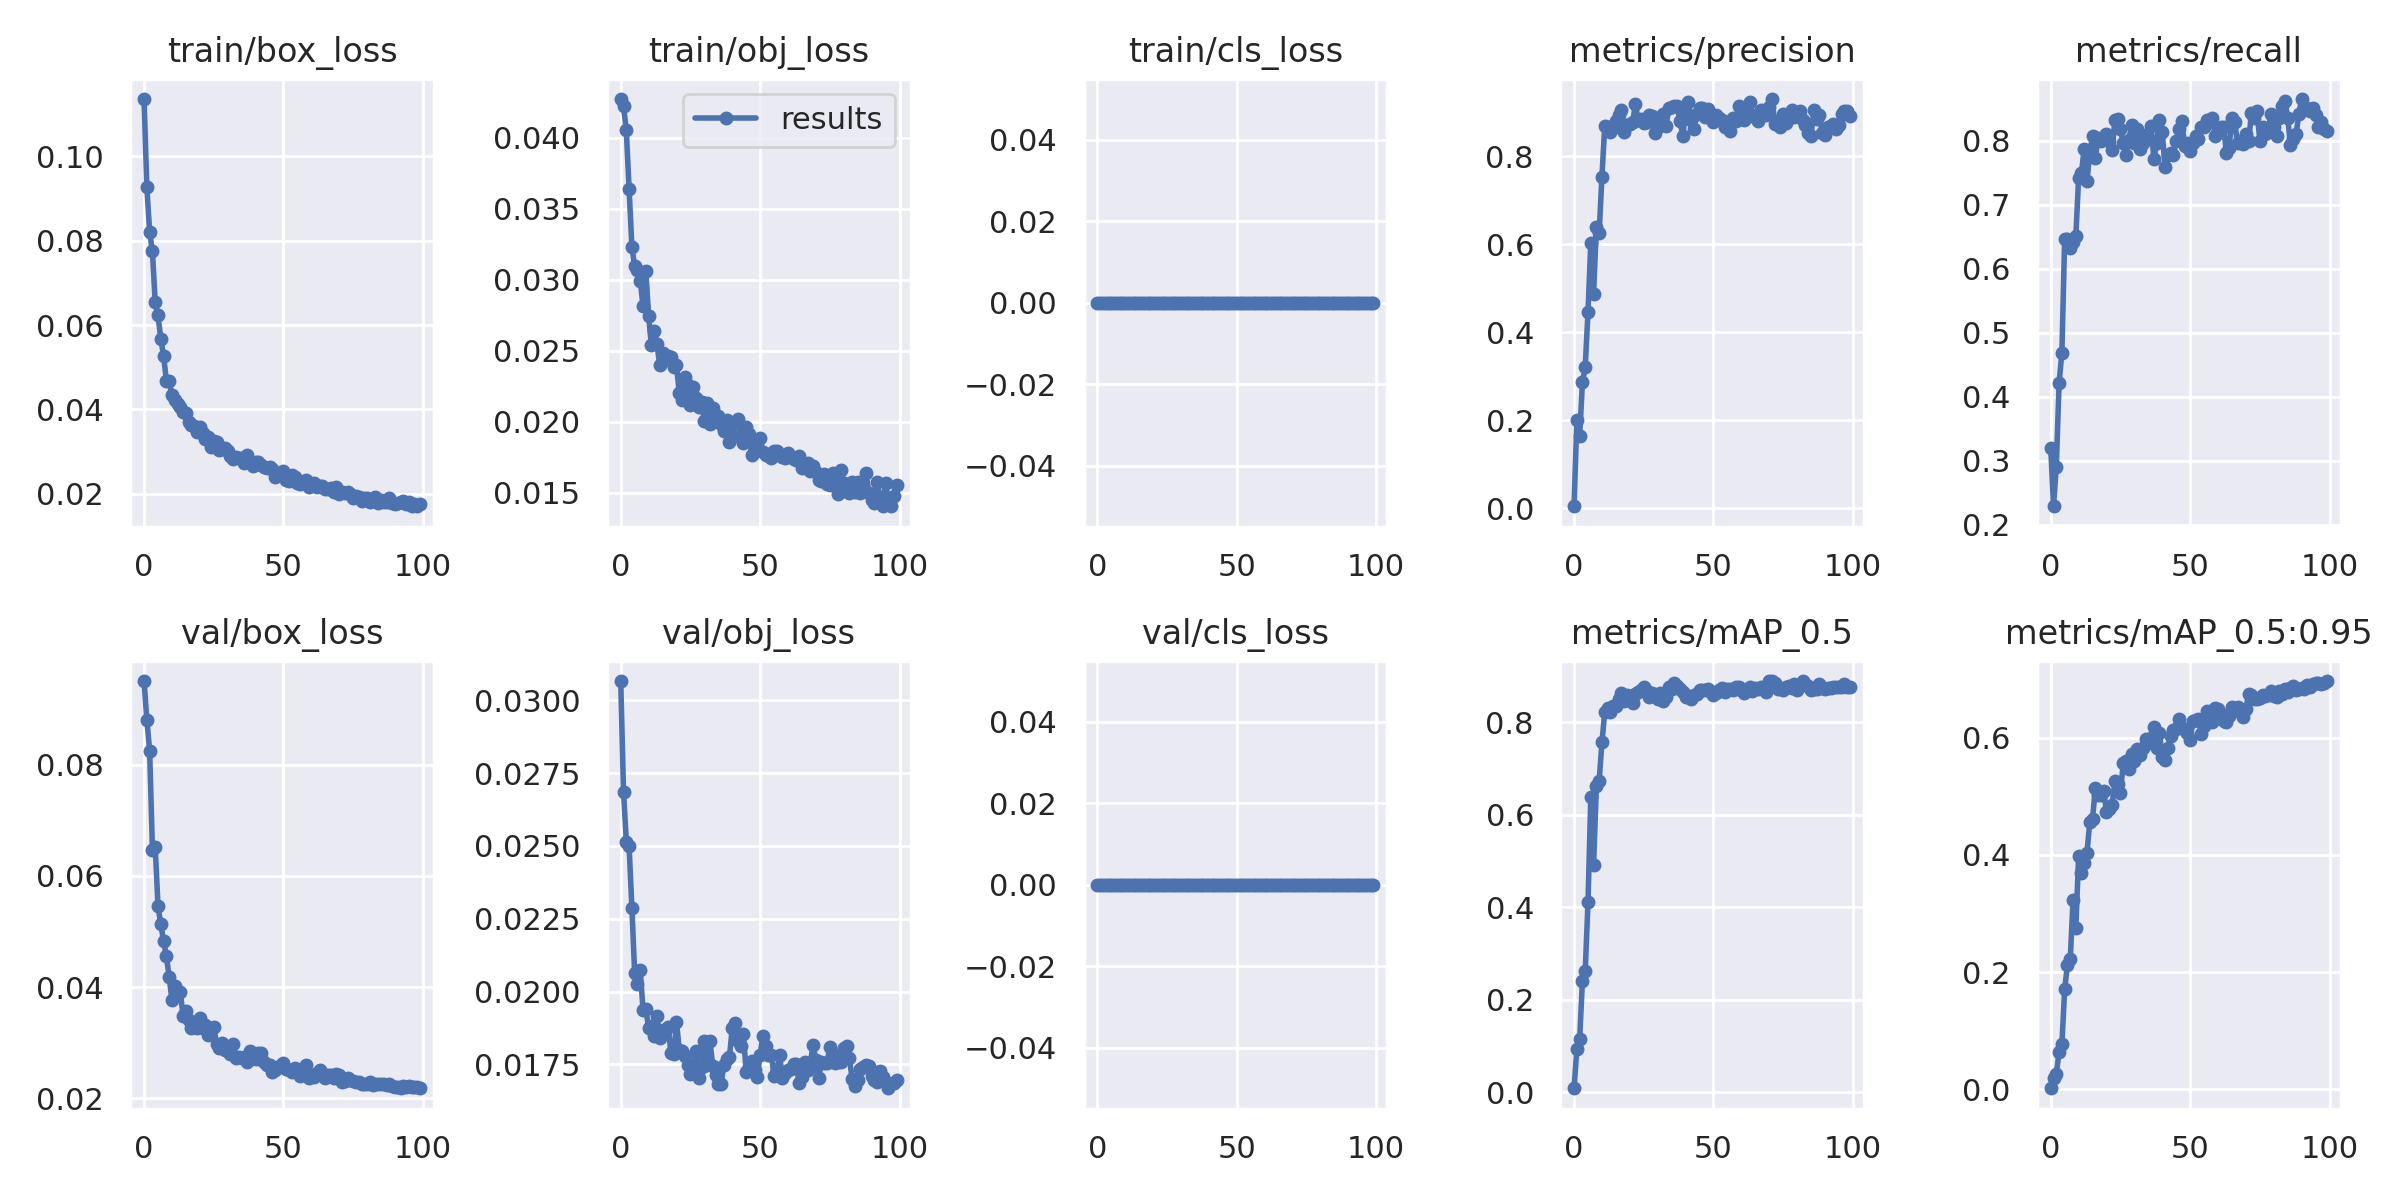

The file beside this chart, header and first rows:
epoch, train/box_loss, train/obj_loss, train/cls_loss, metrics/precision, metrics/recall, metrics/mAP_0.5, metrics/mAP_0.5:0.95, val/box_loss, val/obj_loss, val/cls_loss, x/lr0, x/lr1, x/lr2
0, 0.1136, 0.04273, 0, 0.004404, 0.32, 0.008861, 0.002094, 0.095, 0.03067, 0, 0.0706, 0.003267, 0.003267
1, 0.09272, 0.04223, 0, 0.1995, 0.2291, 0.09382, 0.01974, 0.08808, 0.02687, 0, 0.04054, 0.006535, 0.006535
2, 0.0821, 0.04052, 0, 0.1635, 0.2909, 0.1147, 0.02653, 0.08247, 0.02515, 0, 0.0104, 0.009737, 0.009737
3, 0.07748, 0.03642, 0, 0.2859, 0.4218, 0.2418, 0.06472, 0.0647, 0.02499, 0, 0.009703, 0.009703, 0.009703
4, 0.06539, 0.03232, 0, 0.3219, 0.4691, 0.2621, 0.07695, 0.06525, 0.02288, 0, 0.009703, 0.009703, 0.009703
5, 0.06229, 0.03096, 0, 0.4463, 0.6473, 0.4111, 0.1709, 0.05457, 0.02063, 0, 0.009604, 0.009604, 0.009604
6, 0.05672, 0.03071, 0, 0.6031, 0.6473, 0.6378, 0.2127, 0.05125, 0.02026, 0, 0.009505, 0.009505, 0.009505
7, 0.05275, 0.02994, 0, 0.4872, 0.6327, 0.4923, 0.2217, 0.04834, 0.02073, 0, 0.009406, 0.009406, 0.009406
8, 0.04686, 0.02813, 0, 0.6406, 0.6416, 0.6621, 0.3222, 0.04554, 0.01938, 0, 0.009307, 0.009307, 0.009307
9, 0.04663, 0.03063, 0, 0.6267, 0.6509, 0.674, 0.2753, 0.04186, 0.0194, 0, 0.009208, 0.009208, 0.009208
10, 0.04348, 0.02747, 0, 0.7543, 0.7418, 0.7569, 0.3973, 0.03765, 0.01876, 0, 0.009109, 0.009109, 0.009109
11, 0.04232, 0.02537, 0, 0.8693, 0.7496, 0.8221, 0.3697, 0.04017, 0.01882, 0, 0.00901, 0.00901, 0.00901
12, 0.0413, 0.02638, 0, 0.8678, 0.7876, 0.8321, 0.3863, 0.03899, 0.01847, 0, 0.008911, 0.008911, 0.008911
13, 0.04053, 0.02545, 0, 0.8563, 0.7366, 0.8222, 0.4038, 0.03914, 0.01916, 0, 0.008812, 0.008812, 0.008812
14, 0.03932, 0.02396, 0, 0.865, 0.7818, 0.8349, 0.4553, 0.03473, 0.01841, 0, 0.008713, 0.008713, 0.008713
15, 0.03913, 0.02487, 0, 0.8806, 0.8073, 0.8361, 0.4611, 0.03575, 0.01869, 0, 0.008614, 0.008614, 0.008614
16, 0.037, 0.02431, 0, 0.8948, 0.7736, 0.8516, 0.5143, 0.03415, 0.01865, 0, 0.008515, 0.008515, 0.008515
17, 0.03635, 0.02462, 0, 0.9058, 0.8043, 0.8634, 0.5024, 0.03264, 0.01879, 0, 0.008416, 0.008416, 0.008416
18, 0.03619, 0.02458, 0, 0.8546, 0.8, 0.8461, 0.5016, 0.03322, 0.0179, 0, 0.008317, 0.008317, 0.008317
19, 0.03472, 0.02384, 0, 0.8714, 0.8036, 0.86, 0.5084, 0.03267, 0.01785, 0, 0.008218, 0.008218, 0.008218
20, 0.03586, 0.02397, 0, 0.8746, 0.8115, 0.8488, 0.4724, 0.03447, 0.01896, 0, 0.008119, 0.008119, 0.008119
21, 0.03448, 0.02202, 0, 0.8776, 0.8, 0.8412, 0.4787, 0.03261, 0.018, 0, 0.00802, 0.00802, 0.00802
22, 0.03293, 0.02153, 0, 0.9185, 0.7854, 0.8621, 0.4856, 0.03318, 0.01794, 0, 0.007921, 0.007921, 0.007921
23, 0.03343, 0.02314, 0, 0.883, 0.8327, 0.867, 0.525, 0.03146, 0.0178, 0, 0.007822, 0.007822, 0.007822
24, 0.03118, 0.02256, 0, 0.8844, 0.8343, 0.8694, 0.5213, 0.03247, 0.01749, 0, 0.007723, 0.007723, 0.007723
25, 0.03245, 0.02116, 0, 0.8771, 0.8182, 0.8771, 0.5053, 0.03291, 0.01717, 0, 0.007624, 0.007624, 0.007624
26, 0.0322, 0.02242, 0, 0.8777, 0.7964, 0.8674, 0.5558, 0.02975, 0.01728, 0, 0.007525, 0.007525, 0.007525
27, 0.03037, 0.0217, 0, 0.8953, 0.7776, 0.8562, 0.5593, 0.02903, 0.01796, 0, 0.007426, 0.007426, 0.007426
28, 0.03055, 0.02102, 0, 0.8909, 0.8021, 0.8632, 0.5456, 0.02995, 0.01704, 0, 0.007327, 0.007327, 0.007327
29, 0.03079, 0.02136, 0, 0.8532, 0.8245, 0.8575, 0.5716, 0.0287, 0.01742, 0, 0.007228, 0.007228, 0.007228
30, 0.03016, 0.02002, 0, 0.867, 0.7964, 0.8502, 0.5607, 0.02913, 0.0183, 0, 0.007129, 0.007129, 0.007129
31, 0.02903, 0.02134, 0, 0.8826, 0.8182, 0.8643, 0.58, 0.02796, 0.01747, 0, 0.00703, 0.00703, 0.00703
32, 0.02823, 0.01986, 0, 0.8964, 0.787, 0.8464, 0.5694, 0.02983, 0.01829, 0, 0.006931, 0.006931, 0.006931
33, 0.02873, 0.02093, 0, 0.8691, 0.7966, 0.8558, 0.5827, 0.02725, 0.01746, 0, 0.006832, 0.006832, 0.006832
34, 0.02844, 0.02004, 0, 0.9101, 0.8098, 0.8757, 0.5978, 0.02745, 0.01715, 0, 0.006733, 0.006733, 0.006733
35, 0.02844, 0.02039, 0, 0.9133, 0.8039, 0.8716, 0.5912, 0.02723, 0.01683, 0, 0.006634, 0.006634, 0.006634
36, 0.02734, 0.01983, 0, 0.9151, 0.8227, 0.8856, 0.6, 0.02738, 0.01683, 0, 0.006535, 0.006535, 0.006535
37, 0.02921, 0.01935, 0, 0.9139, 0.7717, 0.8786, 0.6181, 0.02653, 0.01747, 0, 0.006436, 0.006436, 0.006436
38, 0.02749, 0.02013, 0, 0.8797, 0.7964, 0.8713, 0.5817, 0.02852, 0.01768, 0, 0.006337, 0.006337, 0.006337
39, 0.02657, 0.0186, 0, 0.8472, 0.8327, 0.8667, 0.6079, 0.02745, 0.01775, 0, 0.006238, 0.006238, 0.006238
40, 0.02762, 0.01897, 0, 0.8995, 0.8139, 0.8542, 0.5672, 0.02716, 0.01875, 0, 0.006139, 0.006139, 0.006139
41, 0.02747, 0.01991, 0, 0.9247, 0.7595, 0.8563, 0.5616, 0.02823, 0.01892, 0, 0.00604, 0.00604, 0.00604
42, 0.02672, 0.02016, 0, 0.8832, 0.7782, 0.8515, 0.582, 0.0281, 0.01829, 0, 0.005941, 0.005941, 0.005941
43, 0.02625, 0.01883, 0, 0.8616, 0.7818, 0.8594, 0.6032, 0.02653, 0.01815, 0, 0.005842, 0.005842, 0.005842
44, 0.0261, 0.01852, 0, 0.8957, 0.7782, 0.8611, 0.6131, 0.026, 0.01853, 0, 0.005743, 0.005743, 0.005743
45, 0.02641, 0.01964, 0, 0.9109, 0.8, 0.87, 0.6138, 0.02606, 0.01723, 0, 0.005644, 0.005644, 0.005644
46, 0.026, 0.01914, 0, 0.9112, 0.8182, 0.8696, 0.6317, 0.02468, 0.01741, 0, 0.005545, 0.005545, 0.005545
47, 0.02396, 0.01762, 0, 0.8908, 0.8307, 0.8696, 0.6164, 0.0251, 0.0176, 0, 0.005446, 0.005446, 0.005446
48, 0.02476, 0.0185, 0, 0.9067, 0.7927, 0.8719, 0.6153, 0.02556, 0.0173, 0, 0.005347, 0.005347, 0.005347
49, 0.02485, 0.01865, 0, 0.8886, 0.7964, 0.8656, 0.6081, 0.02601, 0.01707, 0, 0.005248, 0.005248, 0.005248
50, 0.02542, 0.01888, 0, 0.8779, 0.7845, 0.8595, 0.5964, 0.02631, 0.01784, 0, 0.005149, 0.005149, 0.005149
51, 0.02331, 0.01784, 0, 0.8943, 0.7964, 0.8633, 0.6281, 0.02519, 0.01849, 0, 0.00505, 0.00505, 0.00505
52, 0.02303, 0.01765, 0, 0.888, 0.8073, 0.8707, 0.6305, 0.02512, 0.01815, 0, 0.004951, 0.004951, 0.004951
53, 0.02439, 0.01775, 0, 0.8839, 0.8026, 0.8741, 0.6311, 0.02466, 0.01782, 0, 0.004852, 0.004852, 0.004852
54, 0.02406, 0.01744, 0, 0.8677, 0.8218, 0.8649, 0.6065, 0.02548, 0.01783, 0, 0.004753, 0.004753, 0.004753
55, 0.02249, 0.01793, 0, 0.8724, 0.8218, 0.8734, 0.6195, 0.02496, 0.01711, 0, 0.004654, 0.004654, 0.004654
56, 0.02231, 0.01793, 0, 0.8577, 0.8328, 0.8728, 0.6452, 0.024, 0.01729, 0, 0.004555, 0.004555, 0.004555
57, 0.02289, 0.01768, 0, 0.8876, 0.8325, 0.8713, 0.6365, 0.02517, 0.01782, 0, 0.004456, 0.004456, 0.004456
58, 0.02334, 0.0175, 0, 0.8804, 0.8364, 0.8763, 0.6272, 0.02604, 0.01703, 0, 0.004357, 0.004357, 0.004357
59, 0.02171, 0.01743, 0, 0.9137, 0.8073, 0.8773, 0.6495, 0.02373, 0.01722, 0, 0.004258, 0.004258, 0.004258
... 40 more rows
